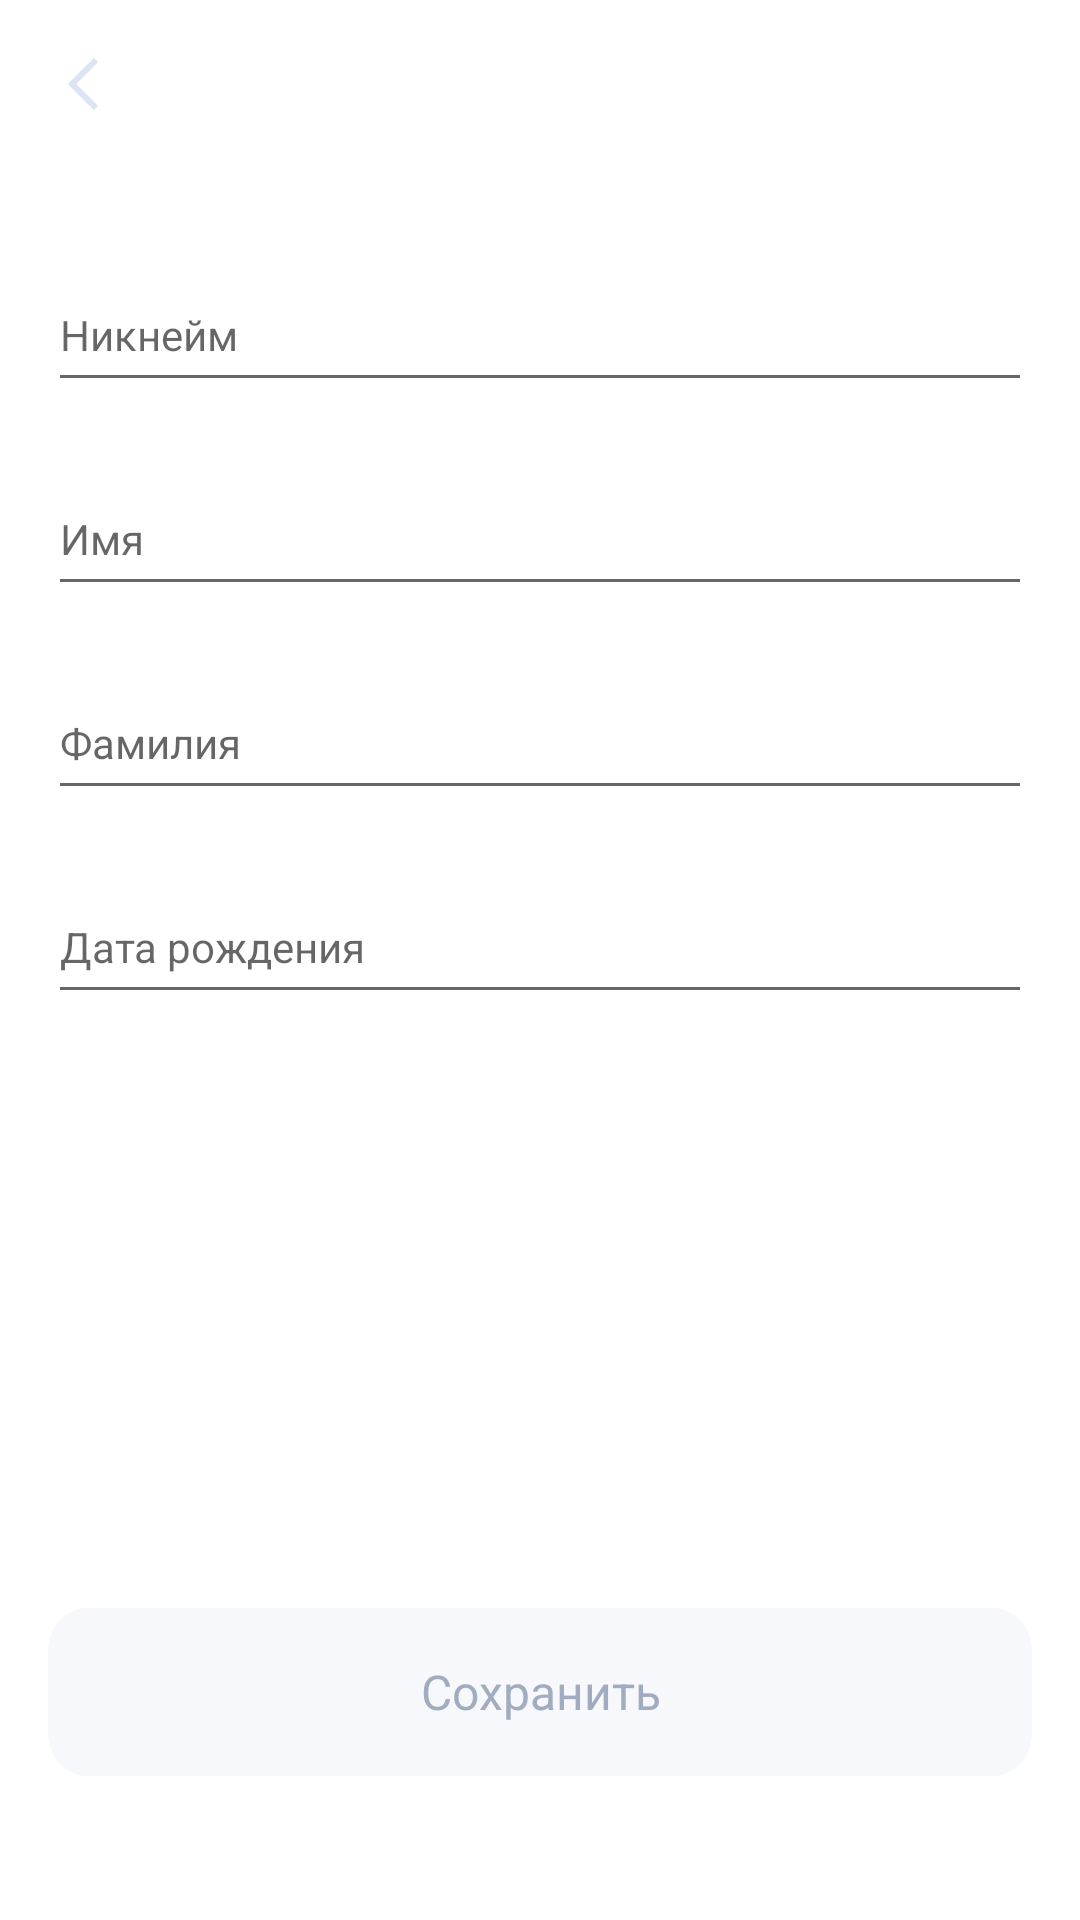

This screen was rendered from an Android layout file. Write that file and the resources it references.
<!-- AndroidManifest.xml: application theme Theme.RedMad -->
<!-- res/layout/fragment_edit_profile.xml -->
<?xml version="1.0" encoding="utf-8"?>
<androidx.constraintlayout.widget.ConstraintLayout xmlns:android="http://schemas.android.com/apk/res/android"
    xmlns:tools="http://schemas.android.com/tools"
    android:layout_width="match_parent"
    android:layout_height="match_parent"
    xmlns:app="http://schemas.android.com/apk/res-auto"
    tools:context=".EditProfile">

    <ImageView
        android:id="@+id/exit_arrow"
        android:layout_width="wrap_content"
        android:layout_height="wrap_content"
        android:layout_marginStart="16dp"
        android:layout_marginTop="16dp"
        app:layout_constraintLeft_toLeftOf="parent"
        app:layout_constraintTop_toTopOf="parent"
        android:src="@drawable/ic_back_arrow" />


    <EditText
        android:id="@+id/nick_field"
        android:layout_width="match_parent"
        android:layout_height="48dp"
        android:layout_marginStart="16dp"
        android:layout_marginEnd="16dp"
        app:layout_constraintTop_toBottomOf="@id/exit_arrow"
        app:layout_constraintLeft_toLeftOf="parent"
        app:layout_constraintRight_toRightOf="parent"
        android:layout_marginTop="46dp"
        android:textSize="14sp"
        android:hint="@string/nickname" />

    <EditText
        android:id="@+id/name_field"
        android:layout_width="match_parent"
        android:layout_height="48dp"
        android:layout_marginStart="16dp"
        android:layout_marginEnd="16dp"
        app:layout_constraintTop_toBottomOf="@id/nick_field"
        app:layout_constraintLeft_toLeftOf="parent"
        app:layout_constraintRight_toRightOf="parent"
        android:layout_marginTop="20dp"
        android:textSize="14sp"
        android:hint="@string/name" />

    <EditText
        android:id="@+id/surname_field"
        android:layout_width="match_parent"
        android:layout_height="48dp"
        android:layout_marginStart="16dp"
        android:layout_marginEnd="16dp"
        app:layout_constraintTop_toBottomOf="@id/name_field"
        app:layout_constraintLeft_toLeftOf="parent"
        app:layout_constraintRight_toRightOf="parent"
        android:layout_marginTop="20dp"
        android:textSize="14sp"
        android:hint="@string/surname" />

    <EditText
        android:id="@+id/birth_date"
        android:layout_width="match_parent"
        android:layout_height="48dp"
        android:layout_marginStart="16dp"
        android:layout_marginEnd="16dp"
        app:layout_constraintTop_toBottomOf="@id/surname_field"
        app:layout_constraintLeft_toLeftOf="parent"
        app:layout_constraintRight_toRightOf="parent"
        android:layout_marginTop="20dp"
        android:textSize="14sp"
        android:hint="@string/birth_date" />


    <TextView
        android:id="@+id/save_edits"
        android:layout_width="match_parent"
        android:layout_height="56dp"
        android:layout_marginStart="16dp"
        android:layout_marginEnd="16dp"
        android:layout_marginBottom="48dp"
        android:gravity="center"
        app:layout_constraintBottom_toBottomOf="parent"
        app:layout_constraintLeft_toLeftOf="parent"
        app:layout_constraintRight_toRightOf="parent"
        android:textColor="#A2ACC1"
        android:textSize="16sp"
        android:background="@drawable/style_disabled_login"
        android:text="@string/save"/>

</androidx.constraintlayout.widget.ConstraintLayout>
<!-- resources referenced by this layout -->
<resources>
  <!-- drawable ic_back_arrow (drawable) -->
  <vector xmlns:android="http://schemas.android.com/apk/res/android"
      android:width="24dp"
      android:height="24dp"
      android:viewportWidth="24"
      android:viewportHeight="24">
      <path
          android:fillColor="#FFDBE3F5"
          android:pathData="M8 12l-0.7-0.7L6.58 12l0.7 0.7L8 12Zm0.7 0.7l8-8-1.4-1.4-8 8 1.4 1.4Zm-1.4 0l8 8 1.4-1.4-8-8-1.4 1.4Z"/>
  </vector>
  <!-- drawable style_disabled_login (drawable) -->
  <vector xmlns:android="http://schemas.android.com/apk/res/android"
      android:width="343dp"
      android:height="56dp"
      android:viewportWidth="343"
      android:viewportHeight="56">
      <path
          android:fillColor="#FFF7F8FB"
          android:pathData="M0 14c0-7.73 6.27-14 14-14h315c7.73 0 14 6.27 14 14v28c0 7.73-6.27 14-14 14h-315c-7.73 0-14-6.27-14-14z"/>
  </vector>
  <string name="birth_date">Дата рождения</string>
  <string name="name">Имя</string>
  <string name="nickname">Никнейм</string>
  <string name="save">Сохранить</string>
  <string name="surname">Фамилия</string>
  <style name="Theme.RedMad" parent="Theme.MaterialComponents.DayNight.DarkActionBar">
          
          <item name="colorPrimary">@color/purple_500</item>
          <item name="colorPrimaryVariant">@color/purple_700</item>
          <item name="colorOnPrimary">@color/white</item>
          
          <item name="colorSecondary">@color/teal_200</item>
          <item name="colorSecondaryVariant">@color/teal_700</item>
          <item name="colorOnSecondary">@color/black</item>
          
          <item name="android:statusBarColor" tools:targetApi="l">?attr/colorPrimaryVariant</item>
          
      </style>
  <color name="purple_500">#FF6200EE</color>
  <color name="purple_700">#FF3700B3</color>
  <color name="white">#FFFFFFFF</color>
  <color name="teal_200">#FF03DAC5</color>
  <color name="teal_700">#FF018786</color>
  <color name="black">#FF000000</color>
</resources>
